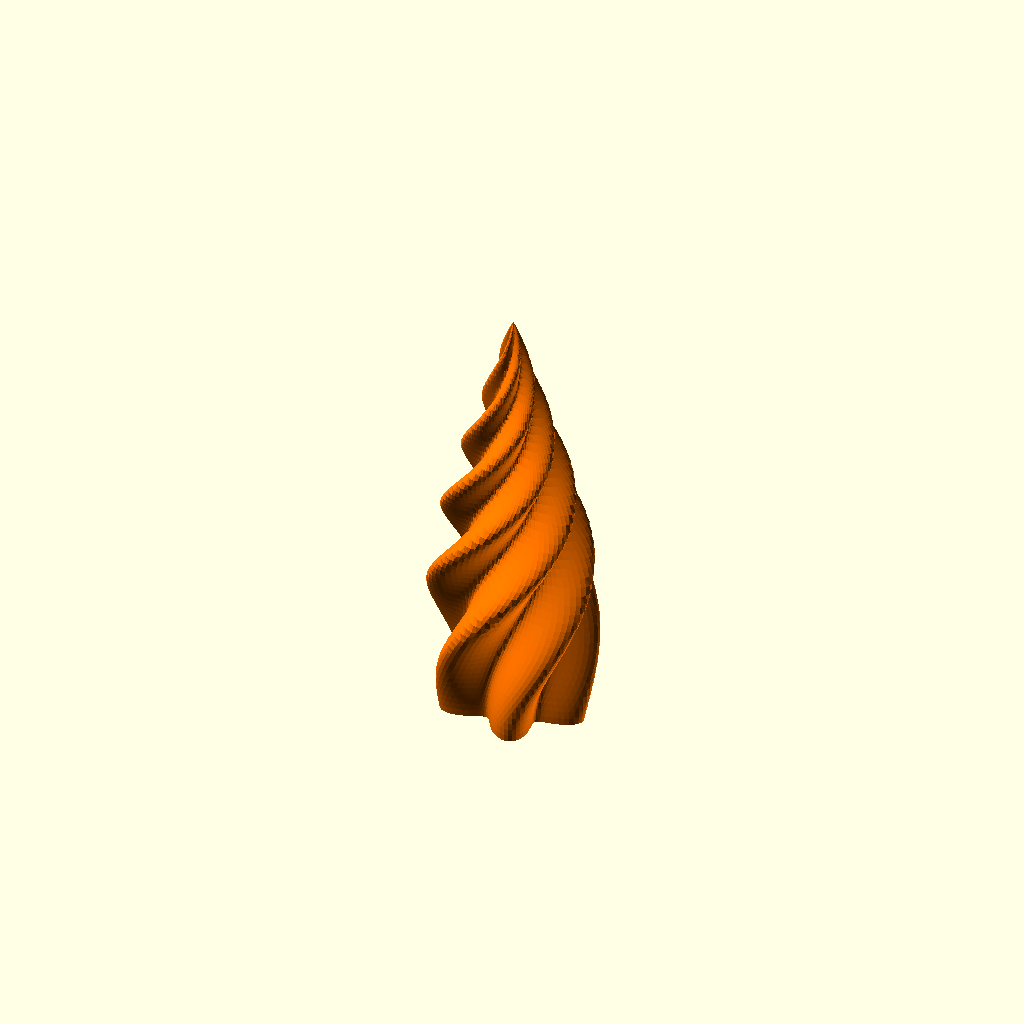
Cell 1: the model at its default parameters.
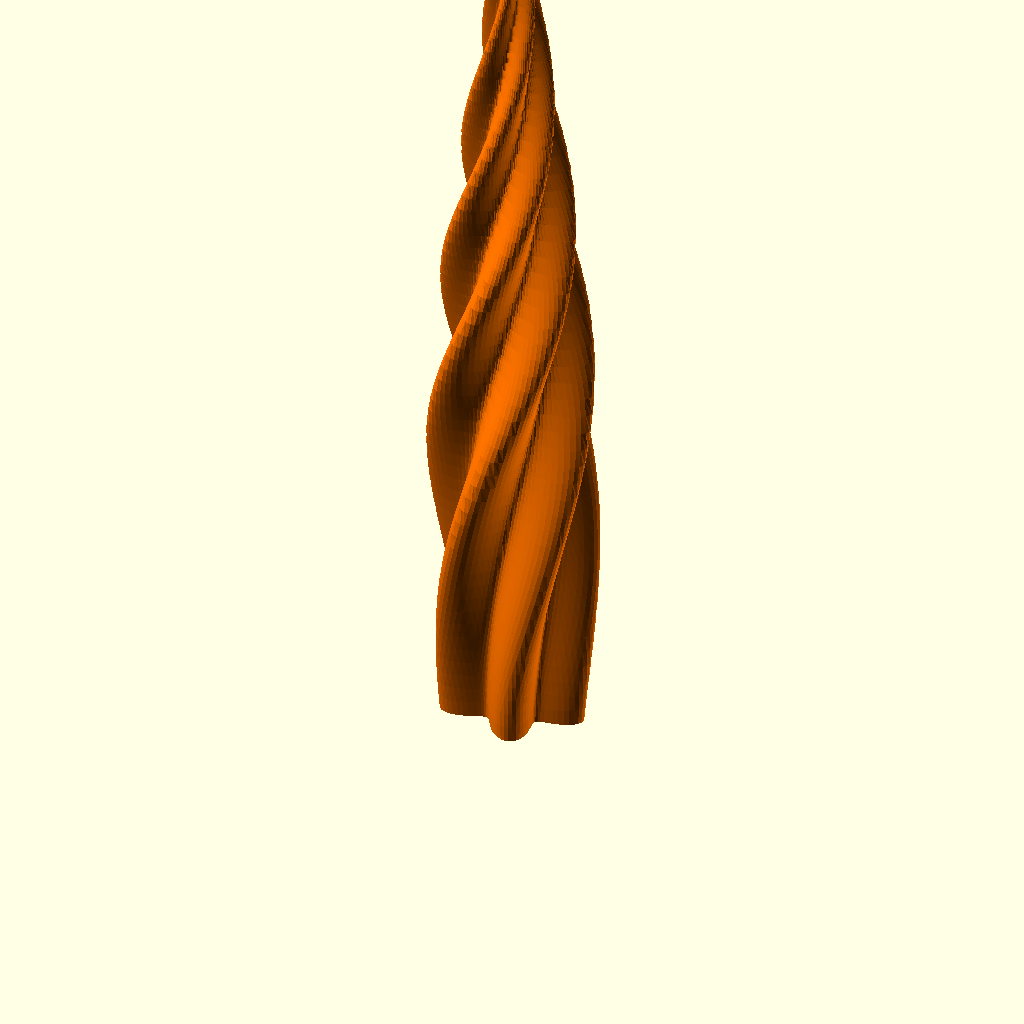
Cell 2: total_height = 400 (everything else at default).
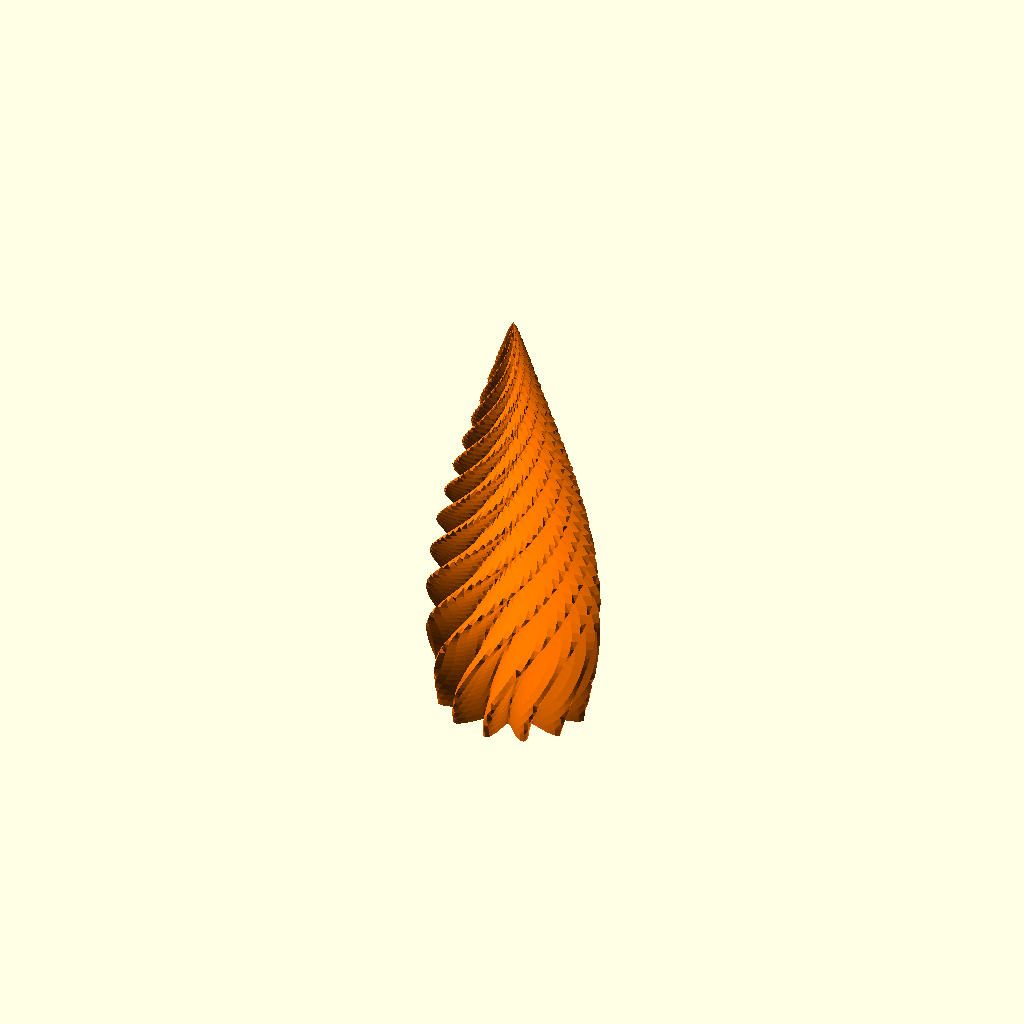
Cell 3: the same model with number_of_strands = 12.
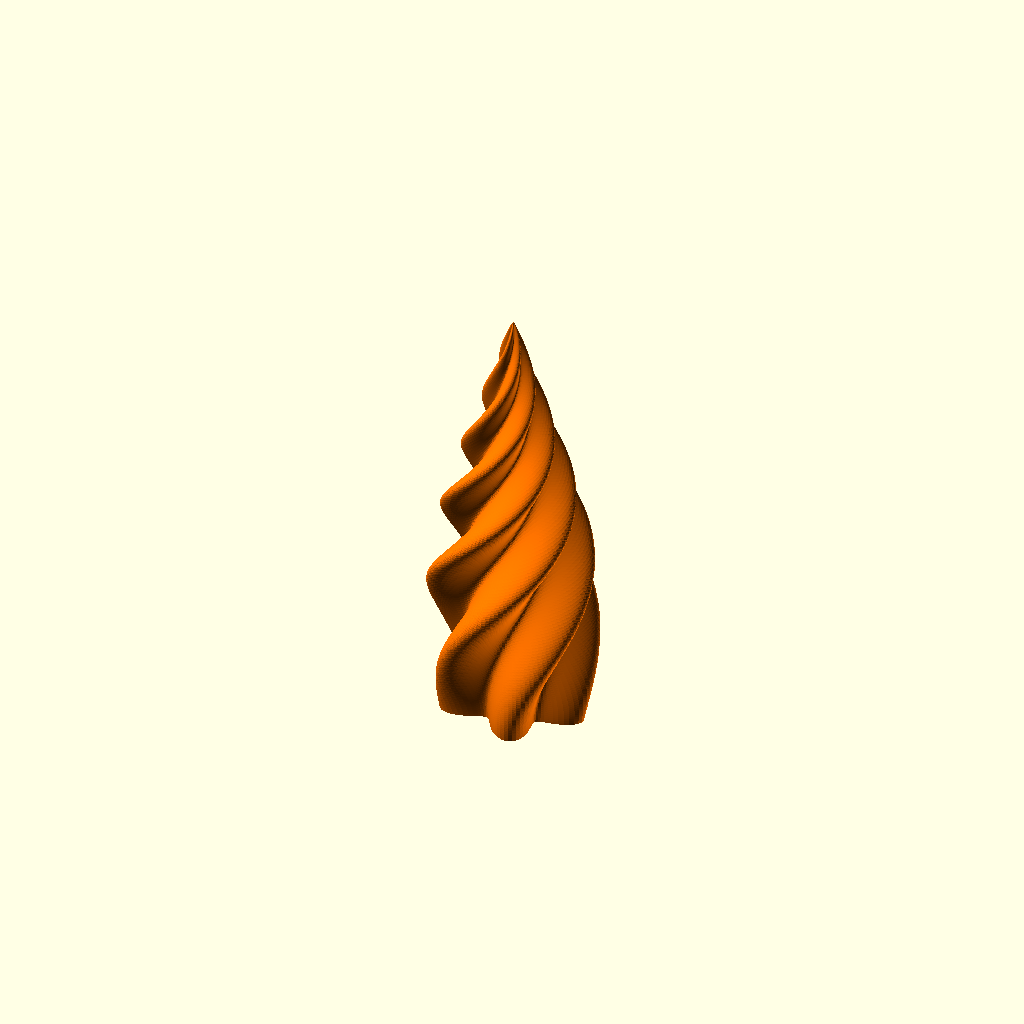
Cell 4: the same model with slices_per_strand = 200.
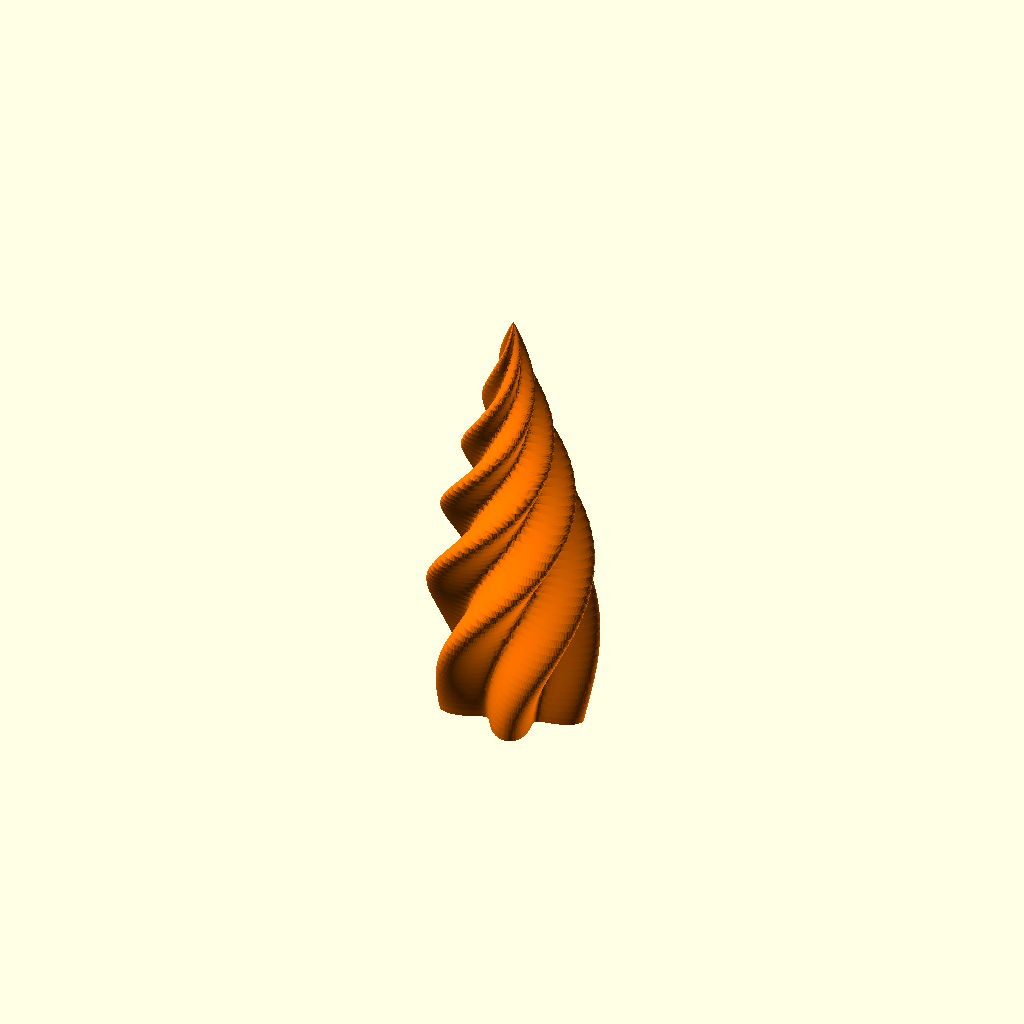
Cell 5: the same model with ring_points = 360.
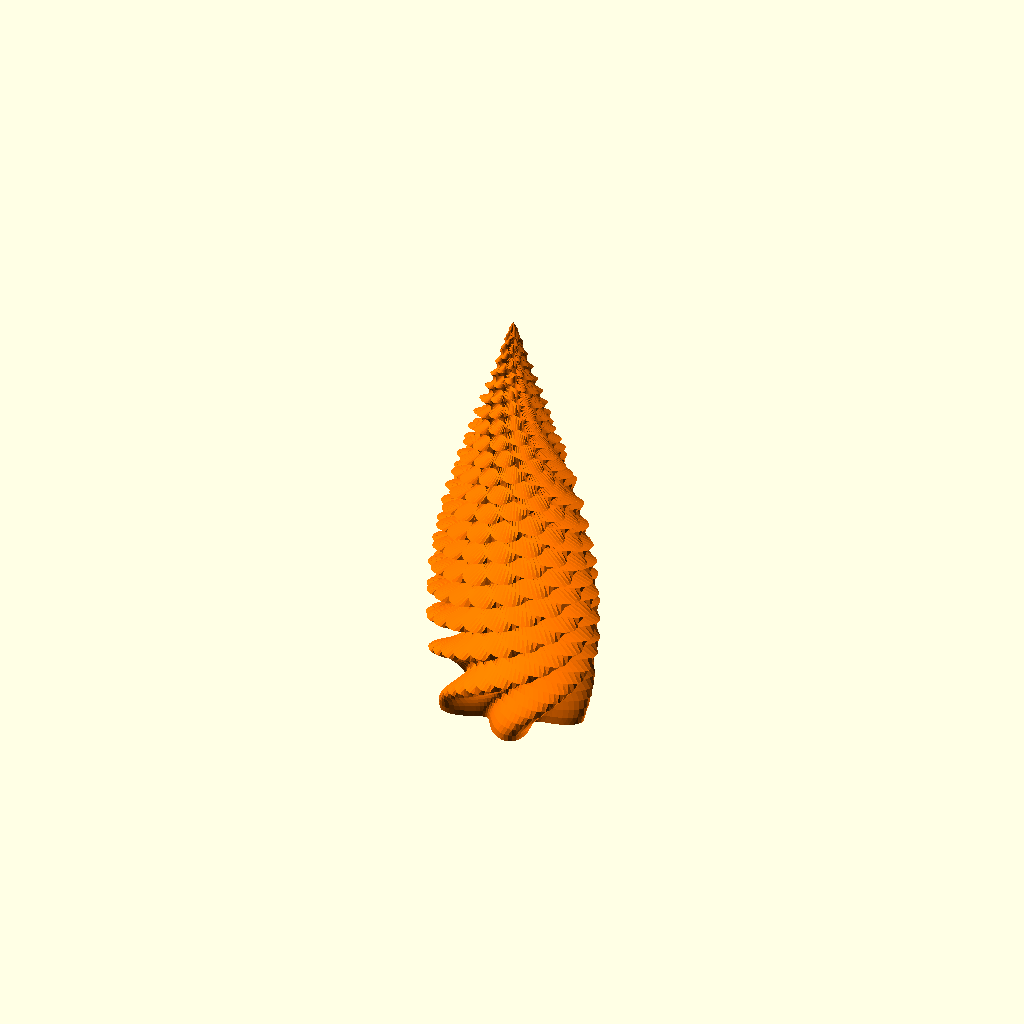
Cell 6: the same model with rotations = 4.
One fixed orthographic camera (rotation 55°, 0°, 25°; colour scheme Cornfield) for every cell.
Source of the model, flame_plumes.scad:
// ---------------------------------------------------------
// FLAME PLUMES – POLYHEDRON VERSION
// ---------------------------------------------------------
// A flame as one closed surface: a lobed cross-section that swells, narrows to a point and twists
// faster towards the tip, so each lobe licks upward like a tongue of flame. Inspired by the flame
// sculpture in Jochen Kerdels' "Mastering OpenSCAD" (example 7); the method and code here are
// different.

/* [General Settings] */
total_height = 180; // [40:1:400]
// Tongues of flame round the plume
number_of_strands = 5; // [1:1:12]
// Rings from the base to the tip
slices_per_strand = 60; // [10:1:200]
// Points round each ring
ring_points = 120; // [24:6:360]

/* [Shape Geometry] */
// Base half-widths in X and Y
base_radius_x = 30;
base_radius_y = 26;
// Turns of twist from the base to the tip
rotations = 1; // [0:0.25:4]
// How deep the gaps between tongues cut in, as a fraction of the radius
lobe_depth = 0.45; // [0:0.05:0.9]
// How much the plume swells above its base before narrowing
swell = 0.6; // [0:0.05:1.5]

/* [Colors] */
flame_color = [1, 0.45, 0];

// ---------------------------------------------------------
// SURFACE
// ---------------------------------------------------------

// Envelope at height fraction v in [0, 1]: swells, then narrows to a point at the tip.
function envelope(v, swell) = pow(1 - v, 0.7) * (1 + swell * sin(180 * v));

// Twist at height fraction v, in degrees: slow at the base, quickening towards the tip.
function twist(v, turns) = 360 * turns * pow(v, 1.6);

// A point on the surface at height fraction v and angle a.
function surface_point(v, a, h, rx, ry, k, depth, swell, turns) =
    let (
        lobes = k < 2 ? 1 : 1 - depth + depth * (0.5 + 0.5 * cos(k * (a - twist(v, turns)))),
        r = envelope(v, swell) * lobes
    ) [rx * r * cos(a), ry * r * sin(a), h * v];

module flame_plumes(
    h = 180,
    rx = 30,
    ry = 26,
    k = 5,
    slices = 60,
    ring = 120,
    depth = 0.45,
    swell = 0.6,
    turns = 1
) {
    assert(h > 0 && rx > 0 && ry > 0, "flame_plumes: total_height and the base radii have to be more than 0");
    assert(depth >= 0 && depth < 1, "flame_plumes: lobe_depth has to be at least 0 and less than 1");
    assert(slices >= 2 && ring >= 3, "flame_plumes: it needs at least 2 slices and 3 ring points");

    // Rings 0 .. slices - 1 (the tip itself is a single point), then the tip, then the base centre.
    rings = [
        for (i = [0:slices - 1]) for (j = [0:ring - 1])
        surface_point(i / slices, 360 * j / ring, h, rx, ry, k, depth, swell, turns),
    ];
    tip = len(rings);
    base = tip + 1;
    points = concat(rings, [[0, 0, h], [0, 0, 0]]);

    function at(i, j) = i * ring + (j % ring);

    faces = concat(
        // sides, clockwise as seen from outside
        [for (i = [0:slices - 2]) for (j = [0:ring - 1]) [at(i, j), at(i + 1, j), at(i + 1, j + 1), at(i, j + 1)]],
        // fan to the tip
        [for (j = [0:ring - 1]) [at(slices - 1, j), tip, at(slices - 1, j + 1)]],
        // flat base
        [for (j = [0:ring - 1]) [at(0, j), at(0, j + 1), base]]
    );

    polyhedron(points=points, faces=faces, convexity=10);
}

// ---------------------------------------------------------
// RENDER
// ---------------------------------------------------------

color(flame_color)
    flame_plumes(
        h=total_height,
        rx=base_radius_x,
        ry=base_radius_y,
        k=number_of_strands,
        slices=slices_per_strand,
        ring=ring_points,
        depth=lobe_depth,
        swell=swell,
        turns=rotations
    );
Customizer parameters (derived from the source; name, type, default, range or options):
total_height: number, default 180, range 40 to 400, step 1
number_of_strands: number, default 5, range 1 to 12, step 1
slices_per_strand: number, default 60, range 10 to 200, step 1
ring_points: number, default 120, range 24 to 360, step 6
base_radius_x: number, default 30
base_radius_y: number, default 26
rotations: number, default 1, range 0 to 4, step 0.25
lobe_depth: number, default 0.45, range 0 to 0.9, step 0.05
swell: number, default 0.6, range 0 to 1.5, step 0.05
flame_color: vector, default [1, 0.45, 0]
